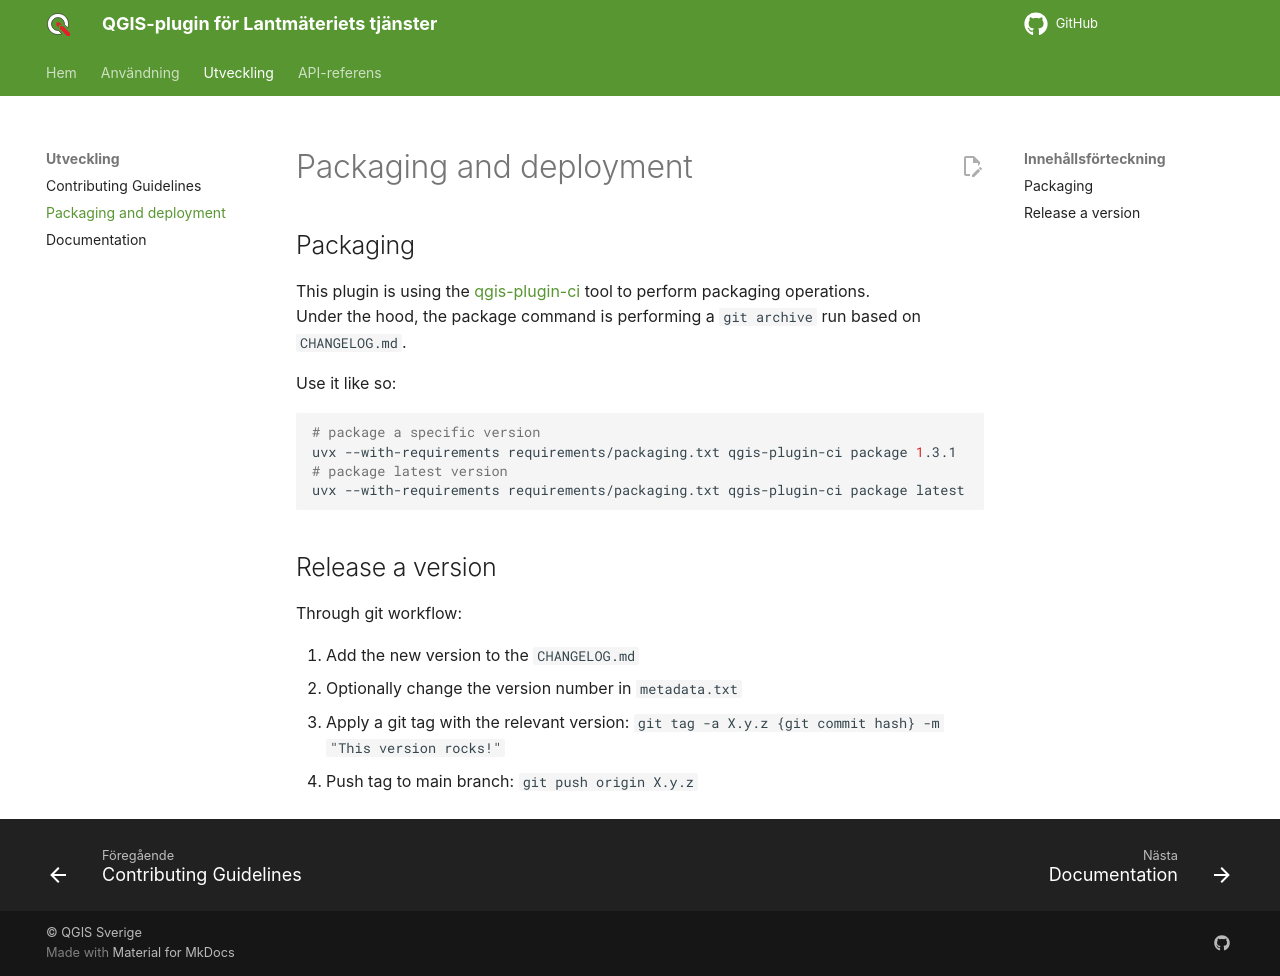

repository: qgissverige/lantmateriet-qgis-plugin · page: development/packaging/index.html · generator: mkdocs

# Packaging and deployment

## Packaging

This plugin is using the [qgis-plugin-ci](https://github.com/opengisch/qgis-plugin-ci/) tool to perform packaging operations.  
Under the hood, the package command is performing a `git archive` run based on `CHANGELOG.md`.

Use it like so:

```bash
# package a specific version
uvx --with-requirements requirements/packaging.txt qgis-plugin-ci package 1.3.1
# package latest version
uvx --with-requirements requirements/packaging.txt qgis-plugin-ci package latest
```

## Release a version

Through git workflow:

1. Add the new version to the `CHANGELOG.md`
2. Optionally change the version number in `metadata.txt`
3. Apply a git tag with the relevant version: `git tag -a X.y.z {git commit hash} -m "This version rocks!"`
4. Push tag to main branch: `git push origin X.y.z`
